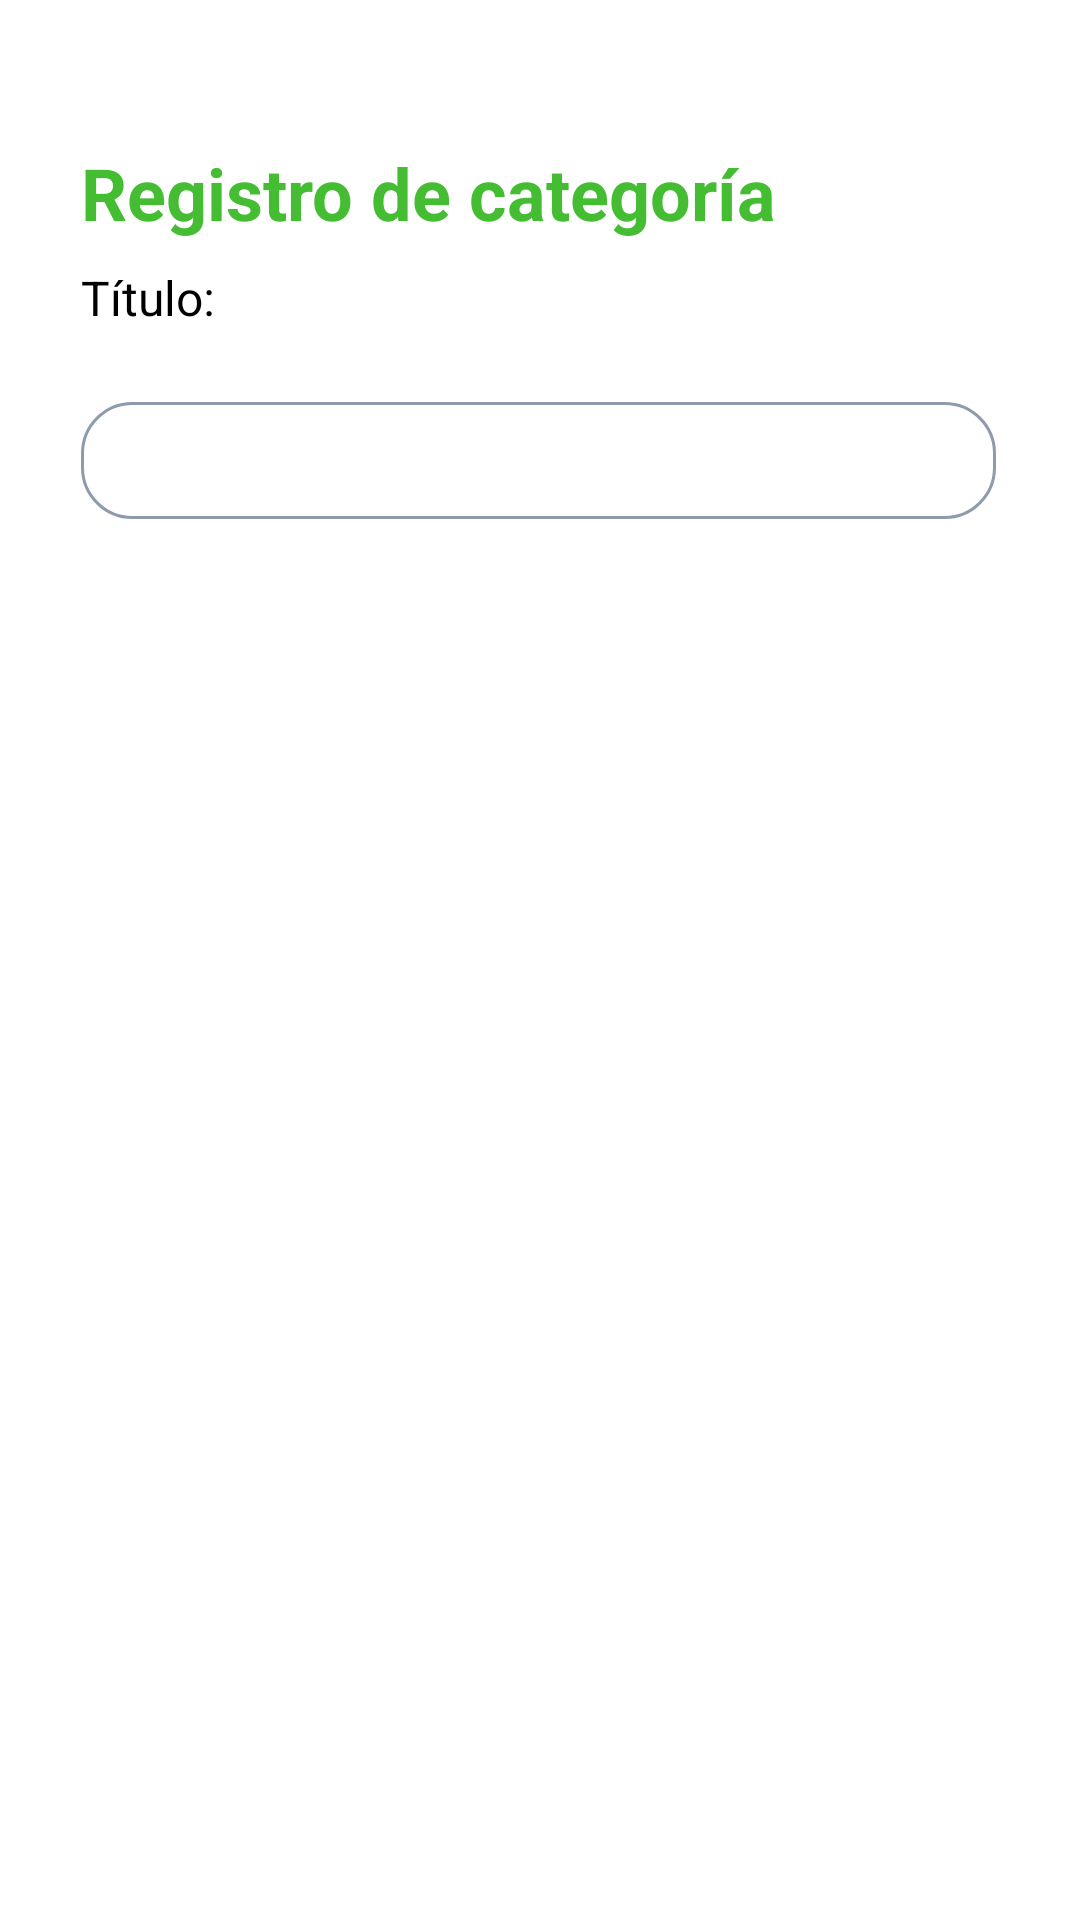

The Android layout XML behind this screen, and the referenced resources:
<!-- AndroidManifest.xml: application theme Theme.AppCompat.Light.NoActionBar -->
<!-- res/layout/crear_categorias.xml -->
<?xml version="1.0" encoding="utf-8"?>
<androidx.constraintlayout.widget.ConstraintLayout xmlns:android="http://schemas.android.com/apk/res/android"
    xmlns:app="http://schemas.android.com/apk/res-auto"
    xmlns:tools="http://schemas.android.com/tools"
    android:layout_width="match_parent"
    android:layout_height="match_parent"
    android:background="@color/white">

    <androidx.constraintlayout.widget.ConstraintLayout
        android:layout_width="404dp"
        android:layout_height="172dp"
        android:layout_marginTop="32dp"
        app:layout_constraintEnd_toEndOf="parent"
        app:layout_constraintStart_toStartOf="parent"
        app:layout_constraintTop_toTopOf="parent">

        <EditText
            android:id="@+id/et_titulo_categoria"
            android:layout_width="305dp"
            android:layout_height="39dp"
            android:layout_alignStart="@+id/textView6"
            android:layout_alignEnd="@+id/textView6"
            android:layout_alignParentTop="true"
            android:layout_marginTop="24dp"
            android:background="@drawable/estilo_redondeado"
            android:ems="10"
            android:inputType="textPersonName"
            android:paddingLeft="15dp"
            app:layout_constraintEnd_toEndOf="@+id/textView6"
            app:layout_constraintHorizontal_bias="0.0"
            app:layout_constraintStart_toStartOf="@+id/textView6"
            app:layout_constraintTop_toBottomOf="@+id/textView6" />

        <TextView
            android:id="@+id/tv_titulo_Categoria_Dialogo"
            android:layout_width="240dp"
            android:layout_height="wrap_content"
            android:layout_alignParentStart="true"
            android:layout_alignParentTop="true"
            android:layout_marginTop="16dp"
            android:autoText="true"
            android:shadowColor="@color/black"
            android:text="Registro de categoría  "
            android:textColor="@color/verde"
            android:textSize="24sp"
            android:textStyle="bold"
            app:layout_constraintEnd_toEndOf="parent"
            app:layout_constraintHorizontal_bias="0.296"
            app:layout_constraintStart_toStartOf="parent"
            app:layout_constraintTop_toTopOf="parent" />

        <TextView
            android:id="@+id/textView6"
            android:layout_width="wrap_content"
            android:layout_height="wrap_content"
            android:layout_below="@+id/tv_titulo_Categoria_Dialogo"
            android:layout_alignStart="@+id/tv_titulo_Categoria_Dialogo"
            android:layout_marginTop="8dp"
            android:text="Título:"
            android:textColor="@color/black"
            android:textSize="16sp"
            app:layout_constraintEnd_toEndOf="@+id/tv_titulo_Categoria_Dialogo"
            app:layout_constraintHorizontal_bias="0.0"
            app:layout_constraintStart_toStartOf="@+id/tv_titulo_Categoria_Dialogo"
            app:layout_constraintTop_toBottomOf="@+id/tv_titulo_Categoria_Dialogo" />

        <TextView
            android:id="@+id/tv_error_crear_Categoria"
            android:layout_width="272dp"
            android:layout_height="21dp"
            android:layout_below="@+id/tv_titulo_Categoria_Dialogo"
            android:layout_alignStart="@+id/tv_titulo_Categoria_Dialogo"
            android:layout_marginTop="4dp"
            android:textColor="@color/rojo"
            android:textSize="12sp"
            app:layout_constraintEnd_toEndOf="@+id/et_titulo_categoria"
            app:layout_constraintHorizontal_bias="0.0"
            app:layout_constraintStart_toStartOf="@+id/et_titulo_categoria"
            app:layout_constraintTop_toBottomOf="@+id/et_titulo_categoria" />

    </androidx.constraintlayout.widget.ConstraintLayout>

</androidx.constraintlayout.widget.ConstraintLayout>
<!-- resources referenced by this layout -->
<resources>
  <color name="black">#FF000000</color>
  <color name="rojo">#ED3224</color>
  <color name="verde">#44BD32</color>
  <color name="white">#FFFFFFFF</color>
  <!-- drawable estilo_redondeado (drawable) -->
  <?xml version="1.0" encoding="utf-8"?>
  <shape xmlns:android="http://schemas.android.com/apk/res/android" android:shape="rectangle">
      <solid android:color="#ffffff"/>
  
      <stroke android:width="1dp"
          android:color="#8e9bac"/>
  
      <padding android:left="1dp"
          android:top="1dp"
          android:right="1dp"
          android:bottom="1dp"/>
  
      <corners android:radius="50px"/>
  </shape>
</resources>
